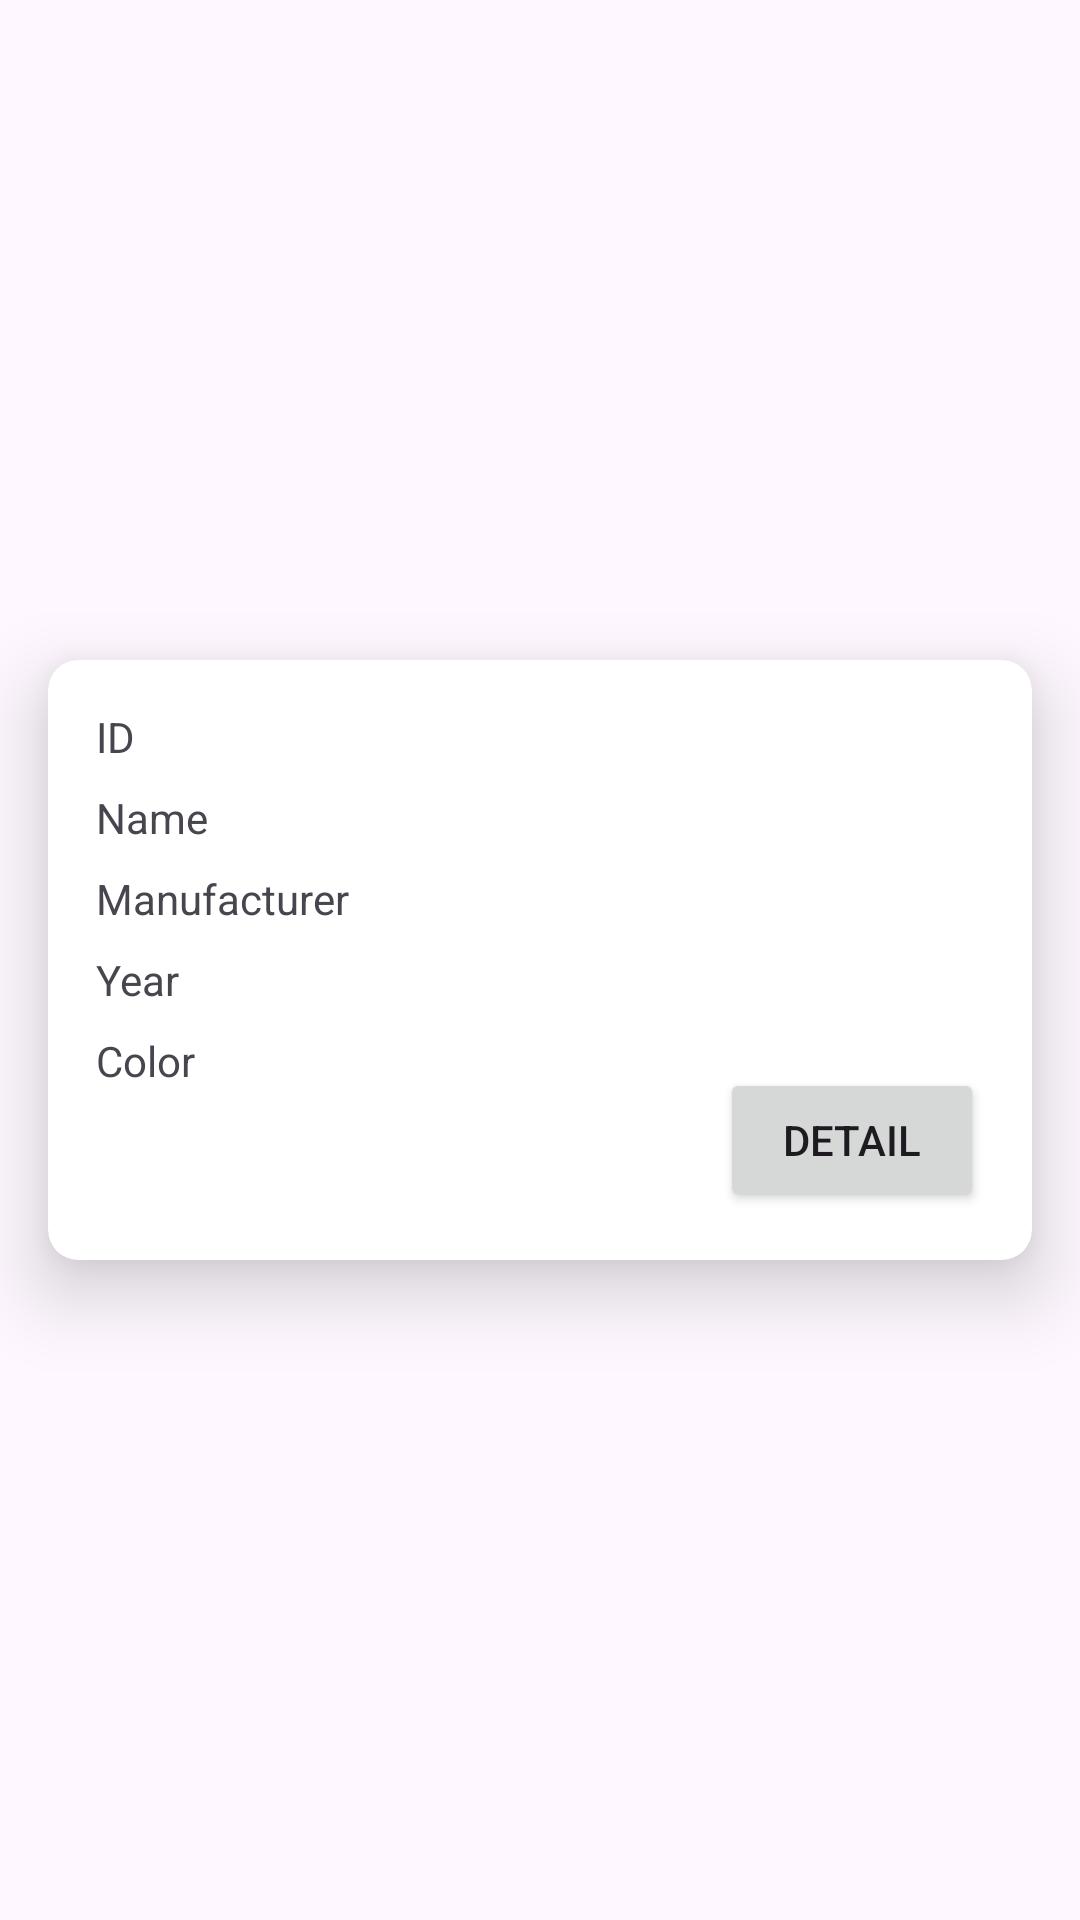

This screen was rendered from an Android layout file. Write that file and the resources it references.
<!-- AndroidManifest.xml: application theme Theme.AdvWeek4160421118 -->
<!-- res/layout/car_list_item.xml -->
<?xml version="1.0" encoding="utf-8"?>
<androidx.constraintlayout.widget.ConstraintLayout xmlns:android="http://schemas.android.com/apk/res/android"
    xmlns:app="http://schemas.android.com/apk/res-auto"
    android:layout_width="match_parent"
    android:layout_height="wrap_content">

    <androidx.cardview.widget.CardView
        android:layout_width="0dp"
        android:layout_height="200dp"
        android:layout_marginStart="16dp"
        android:layout_marginTop="16dp"
        android:layout_marginEnd="16dp"
        android:layout_marginBottom="16dp"
        app:cardCornerRadius="10dp"
        app:cardElevation="15dp"
        app:layout_constraintBottom_toBottomOf="parent"
        app:layout_constraintEnd_toEndOf="parent"
        app:layout_constraintStart_toStartOf="parent"
        app:layout_constraintTop_toTopOf="parent">

        <androidx.constraintlayout.widget.ConstraintLayout
            android:layout_width="match_parent"
            android:layout_height="200dp">

            <ImageView
                android:id="@+id/imageView3"
                android:layout_width="wrap_content"
                android:layout_height="0dp"
                app:layout_constraintBottom_toBottomOf="parent"
                app:layout_constraintStart_toStartOf="parent"
                app:layout_constraintTop_toTopOf="parent"
                app:srcCompat="@drawable/ic_launcher_foreground" />

            <TextView
                android:id="@+id/txtID"
                android:layout_width="wrap_content"
                android:layout_height="wrap_content"
                android:layout_marginStart="16dp"
                android:layout_marginTop="16dp"
                android:text="ID"
                app:layout_constraintEnd_toEndOf="parent"
                app:layout_constraintHorizontal_bias="0.0"
                app:layout_constraintStart_toEndOf="@+id/imageView3"
                app:layout_constraintTop_toTopOf="parent" />

            <TextView
                android:id="@+id/txtName"
                android:layout_width="wrap_content"
                android:layout_height="wrap_content"
                android:layout_marginStart="16dp"
                android:layout_marginTop="8dp"
                android:text="Name"
                app:layout_constraintEnd_toEndOf="parent"
                app:layout_constraintHorizontal_bias="0.0"
                app:layout_constraintStart_toEndOf="@+id/imageView3"
                app:layout_constraintTop_toBottomOf="@+id/txtID" />

            <TextView
                android:id="@+id/txtManufactur"
                android:layout_width="wrap_content"
                android:layout_height="wrap_content"
                android:layout_marginStart="16dp"
                android:layout_marginTop="8dp"
                android:text="Manufacturer"
                app:layout_constraintEnd_toEndOf="parent"
                app:layout_constraintHorizontal_bias="0.0"
                app:layout_constraintStart_toEndOf="@+id/imageView3"
                app:layout_constraintTop_toBottomOf="@+id/txtName" />

            <TextView
                android:id="@+id/txtYear"
                android:layout_width="wrap_content"
                android:layout_height="wrap_content"
                android:layout_marginStart="16dp"
                android:layout_marginTop="8dp"
                android:text="Year"
                app:layout_constraintEnd_toEndOf="parent"
                app:layout_constraintHorizontal_bias="0.0"
                app:layout_constraintStart_toEndOf="@+id/imageView3"
                app:layout_constraintTop_toBottomOf="@+id/txtManufactur" />

            <TextView
                android:id="@+id/txtColor"
                android:layout_width="wrap_content"
                android:layout_height="wrap_content"
                android:layout_marginStart="16dp"
                android:layout_marginTop="8dp"
                android:text="Color"
                app:layout_constraintEnd_toEndOf="parent"
                app:layout_constraintHorizontal_bias="0.0"
                app:layout_constraintStart_toEndOf="@+id/imageView3"
                app:layout_constraintTop_toBottomOf="@+id/txtYear" />

            <Button
                android:id="@+id/btnDetail"
                android:layout_width="wrap_content"
                android:layout_height="wrap_content"
                android:layout_marginEnd="16dp"
                android:layout_marginBottom="16dp"
                android:text="Detail"
                app:layout_constraintBottom_toBottomOf="parent"
                app:layout_constraintEnd_toEndOf="parent"
                app:layout_constraintTop_toBottomOf="@+id/txtName"
                app:layout_constraintVertical_bias="1.0" />
        </androidx.constraintlayout.widget.ConstraintLayout>
    </androidx.cardview.widget.CardView>

</androidx.constraintlayout.widget.ConstraintLayout>
<!-- resources referenced by this layout -->
<resources>
  <style name="Theme.AdvWeek4160421118" parent="Theme.Material3.DayNight">
          
          <item name="colorPrimary">@color/purple_500</item>
          <item name="colorPrimaryVariant">@color/purple_700</item>
          <item name="colorOnPrimary">@color/white</item>
          
          <item name="colorSecondary">@color/teal_200</item>
          <item name="colorSecondaryVariant">@color/teal_700</item>
          <item name="colorOnSecondary">@color/black</item>
          
          <item name="android:statusBarColor">?attr/colorPrimaryVariant</item>
          
      </style>
  <!-- not gathered from this repository: default colours our renderer supplied (Android Studio template values) -->
  <color name="purple_500">#FF6200EE</color>
  <color name="purple_700">#FF3700B3</color>
  <color name="teal_200">#FF03DAC5</color>
  <color name="teal_700">#FF018786</color>
  <color name="black">#FF000000</color>
  <color name="white">#FFFFFFFF</color>
</resources>
